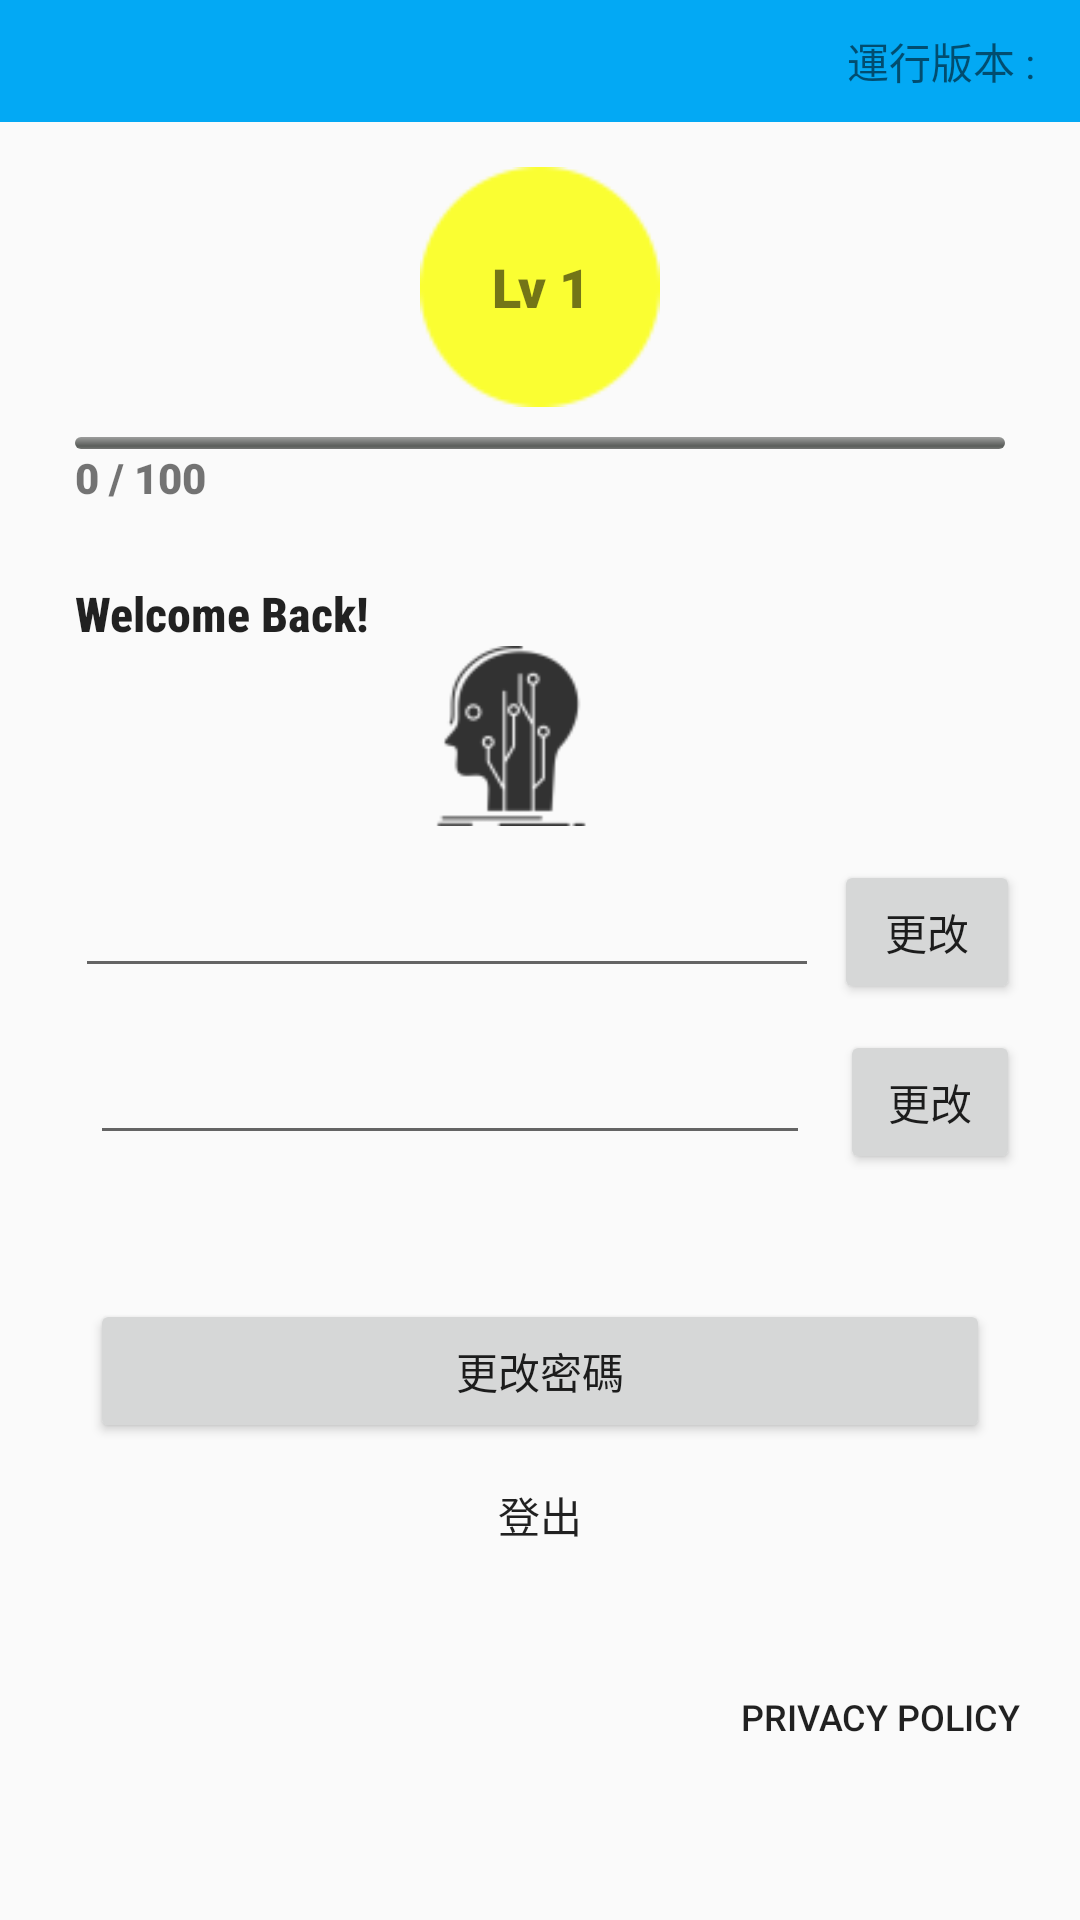

Write the Android layout XML for this screen, with the resource values it uses.
<!-- AndroidManifest.xml: application theme AppTheme -->
<!-- res/layout/hello_user_fragment.xml -->
<?xml version="1.0" encoding="utf-8"?>
<FrameLayout xmlns:android="http://schemas.android.com/apk/res/android"
        xmlns:app="http://schemas.android.com/apk/res-auto"
        xmlns:tools="http://schemas.android.com/tools"
             android:layout_width="match_parent"
             android:layout_height="match_parent"
             android:id="@+id/hello_user_fragment">
    <androidx.constraintlayout.widget.ConstraintLayout
            android:id="@+id/hello_user_con_layout"
            android:layout_width="match_parent"
            android:layout_height="wrap_content">
        <LinearLayout android:id="@+id/hello_user_layer1"
                android:layout_width="match_parent"
                android:layout_height="wrap_content"
                android:background="@color/colorPrimaryDark"
                app:layout_constraintTop_toTopOf="@+id/hello_user_con_layout"
                app:layout_constraintStart_toStartOf="@+id/hello_user_con_layout"
                app:layout_constraintEnd_toEndOf="@+id/hello_user_con_layout"
                app:layout_constraintBottom_toTopOf="@+id/hello_layout_L0"
                android:orientation="vertical">
            <TextView
                    android:id="@+id/hello_verName"
                    android:layout_marginTop="10dp"
                    android:layout_marginBottom="10dp"
                    android:layout_marginEnd="10dp"
                    android:gravity = "end"
                    android:layout_gravity="center"
                    android:text="@string/version_name"
                    android:layout_width="match_parent"
                    android:layout_height="wrap_content"/>
        </LinearLayout>

        <LinearLayout android:layout_width="match_parent"
                android:layout_height="wrap_content"
                app:layout_constraintStart_toStartOf="@+id/hello_user_con_layout"
                app:layout_constraintEnd_toEndOf="@+id/hello_user_con_layout"
                app:layout_constraintTop_toBottomOf="@+id/hello_user_layer1"
                android:layout_marginTop="15dp"
                android:layout_marginLeft="25dp"
                android:layout_marginRight="25dp"
                android:orientation="vertical"
                android:id="@+id/hello_layout_L0">
            <TextView
                    android:id="@+id/levelImg"
                    android:layout_width="80dp"
                    android:layout_height="80dp"
                    android:layout_gravity="center_horizontal|center_vertical"
                    android:layout_marginBottom="10dp"
                    android:background="@drawable/level_bg"
                    android:fontFamily="sans-serif-black"
                    android:text="@string/user_level_default"
                    android:gravity="center_horizontal|center_vertical"
                    android:textSize="18sp"
                    android:textStyle="bold" />

            <ProgressBar
                    style="@android:style/Widget.ProgressBar.Horizontal"
                    android:id="@+id/userexp_bar"
                    android:layout_width="match_parent"
                    android:layout_height="4dp"
                    android:max="100"
                    android:progress="0"
                    android:secondaryProgress="0" />
            <TextView
                    android:id="@+id/userexp"
                    android:layout_width="wrap_content"
                    android:layout_height="wrap_content"
                    android:layout_gravity="start"
                    android:layout_marginBottom="10dp"
                    android:background="#00FFFFFF"
                    android:fontFamily="sans-serif-black"
                    android:text="@string/user_exp_default"
                    android:textSize="14sp"
                    android:textStyle="bold" />

        </LinearLayout>
        <LinearLayout
                android:id="@+id/hello_layout_L00"
                app:layout_constraintStart_toStartOf="@+id/hello_user_con_layout"
                app:layout_constraintEnd_toEndOf="@+id/hello_user_con_layout"
                app:layout_constraintTop_toBottomOf="@+id/hello_layout_L0"
                android:layout_width="match_parent"
                android:layout_height="wrap_content"
                android:layout_marginTop="15dp"
                android:layout_marginLeft="20dp"
                android:layout_marginRight="20dp"
                android:orientation="vertical">
            <TextView
                    android:id="@+id/user_name_title"
                    android:layout_width="wrap_content"
                    android:layout_height="wrap_content"
                    android:layout_marginLeft="5dp"
                    android:layout_marginRight="5dp"
                    android:fontFamily="sans-serif-condensed-medium"
                    android:text="@string/hello_username_title_zh"
                    android:textAlignment="viewStart"
                    android:textAppearance="@style/TextAppearance.AppCompat.Large"
                    android:textSize="16sp"
                    android:textStyle="bold" />
            <ImageView
                    android:id="@+id/near_notif"
                    android:layout_gravity="center"
                    android:layout_width="60dp"
                    android:layout_height="60dp"
                    android:layout_marginEnd="10dp"
                    android:background="#00FFFFFF"
                    android:src="@drawable/head_img" />

        </LinearLayout>
        <LinearLayout android:layout_width="match_parent"
                android:layout_height="wrap_content"
                app:layout_constraintStart_toStartOf="@+id/hello_user_con_layout"
                app:layout_constraintEnd_toEndOf="@+id/hello_user_con_layout"
                app:layout_constraintTop_toBottomOf="@+id/hello_layout_L00"
                android:layout_marginTop="10dp"
                android:layout_marginLeft="20dp"
                android:layout_marginRight="20dp"
                android:id="@+id/hello_layout_L1"
                android:orientation="horizontal">
            <EditText
                    android:id="@+id/user_name"
                    android:layout_marginLeft="5dp"
                    android:layout_marginRight="5dp"
                    android:layout_width="0dp"
                    android:layout_weight="8"
                    android:layout_height="wrap_content"
                    android:textSize="20sp"
                    android:autofillHints=""
                    android:inputType="text" />
            <Button
                    android:id="@+id/user_name_change"
                    android:layout_width="0dp"
                    android:layout_weight="2"
                    android:layout_height="wrap_content"
                    android:text="@string/hello_change_btn_zh"
                    android:textSize="14sp"/>

        </LinearLayout>
        <LinearLayout android:layout_width="match_parent"
                android:layout_height="wrap_content"
                app:layout_constraintStart_toStartOf="@+id/hello_user_con_layout"
                app:layout_constraintEnd_toEndOf="@+id/hello_user_con_layout"
                app:layout_constraintTop_toBottomOf="@+id/hello_layout_L1"
                android:layout_marginTop="10dp"
                android:layout_marginLeft="20dp"
                android:layout_marginRight="20dp"
                android:id="@+id/hello_layout_L2"
                android:orientation="horizontal">
            <EditText
                    android:id="@+id/user_phone_text"
                    android:layout_width="0dp"
                    android:layout_weight="8"
                    android:layout_height="wrap_content"
                    android:layout_marginLeft="10dp"
                    android:layout_marginRight="10dp"
                    android:textSize="16sp"
                    android:autofillHints=""
                    android:inputType="phone"/>
            <Button
                    android:id="@+id/user_phone_change"
                    android:layout_width="0dp"
                    android:layout_weight="2"
                    android:layout_height="wrap_content"
                    android:text="@string/hello_change_btn_zh"
                    android:textSize="14sp"/>
        </LinearLayout>

        <LinearLayout android:layout_width="match_parent"
                android:layout_height="wrap_content"
                app:layout_constraintStart_toStartOf="@+id/hello_user_con_layout"
                app:layout_constraintEnd_toEndOf="@+id/hello_user_con_layout"
                app:layout_constraintTop_toBottomOf="@+id/hello_layout_L2"
                android:layout_marginTop="10dp"
                android:layout_marginLeft="20dp"
                android:layout_marginRight="20dp"
                android:id="@+id/hello_layout_L3"
                android:orientation="horizontal">
            <TextView
                    android:id="@+id/user_email_text"
                    android:layout_width="match_parent"
                    android:layout_height="wrap_content"
                    android:layout_marginLeft="10dp"
                    android:layout_marginRight="10dp"
                    android:textSize="16sp"/>

        </LinearLayout>

        <LinearLayout android:layout_width="match_parent"
                android:layout_height="wrap_content"
                app:layout_constraintStart_toStartOf="@+id/hello_user_con_layout"
                app:layout_constraintEnd_toEndOf="@+id/hello_user_con_layout"
                app:layout_constraintTop_toBottomOf="@+id/hello_layout_L3"
                android:layout_marginTop="10dp"
                android:layout_marginLeft="20dp"
                android:layout_marginRight="20dp"
                android:id="@+id/hello_layout_L4"
                android:orientation="vertical">
            <Button
                    android:id="@+id/user_pass_change"
                    android:layout_marginLeft="10dp"
                    android:layout_marginRight="10dp"
                    android:layout_width="match_parent"
                    android:layout_height="wrap_content"
                    android:text="@string/hello_userpass_btn_zh"
                    android:textSize="14sp"/>
            <Button
                    android:id="@+id/user_logout"
                    android:layout_width="wrap_content"
                    android:layout_height="wrap_content"
                    android:layout_marginBottom="30dp"
                    android:text="@string/user_logout_zh"
                    android:background="@color/colorBackground"
                    android:layout_gravity="center"/>
            <Button
                    android:id="@+id/hello_privacy_policy"
                    android:layout_width="match_parent"
                    android:layout_height="wrap_content"
                    android:layout_gravity="center"
                    android:textSize="12sp"
                    android:layout_marginTop="5dp"
                    android:gravity = "end"
                    android:background="@color/colorBackground"
                    android:text="@string/privacy_policy"/>
        </LinearLayout>

    </androidx.constraintlayout.widget.ConstraintLayout>
</FrameLayout>
<!-- resources referenced by this layout -->
<resources>
  <color name="colorBackground">#0003A9F4</color>
  <color name="colorPrimaryDark">#03A9F4</color>
  <!-- drawable head_img: png bitmap (drawable-hdpi, 734 bytes) -->
  <!-- drawable level_bg: png bitmap (drawable-hdpi, 441 bytes) -->
  <string name="hello_change_btn_zh">更改</string>
  <string name="hello_username_title_zh">Welcome Back!</string>
  <string name="hello_userpass_btn_zh">更改密碼</string>
  <string name="privacy_policy">Privacy Policy</string>
  <string name="user_exp_default"> 0   /   100</string>
  <string name="user_level_default">Lv 1</string>
  <string name="user_logout_zh">登出</string>
  <string name="version_name"> 運行版本 : </string>
  <style name="AppTheme" parent="Theme.AppCompat.Light.NoActionBar">
          
          <item name="colorPrimary">@color/colorPrimary</item>
          <item name="colorPrimaryDark">@color/colorPrimaryDark</item>
          <item name="colorAccent">@color/colorAccent</item>
      </style>
  <color name="colorPrimary">#62CAF8</color>
  <color name="colorAccent">#FFFFFF</color>
</resources>
